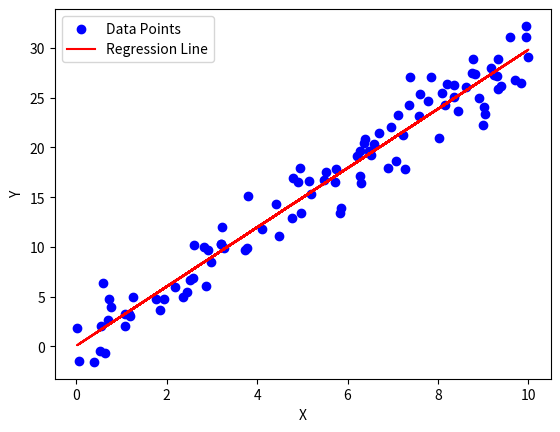

The script that saved this image:
# IMPLEMENTING Linear Regression from Scratch

# Objective: Implement a simple linear regression model from scratch using randomly generated data.

import numpy as np
import matplotlib.pyplot as pllt

#generating random data
# Independent variable
X = np.random.rand(100,1) *10 #
# Dependent variable
Y = 3*X + np.random.randn(100,1) *2

# LInear regression

X_b = np.c_[np.ones((100,1)),X] 
theta_best = np.linalg.inv(X_b.T.dot(X_b)).dot(X_b.T).dot(Y)

# pridict values
Y_pred = X_b.dot(theta_best)

# Plottting graph
pllt.scatter(X,Y,color="Blue",label="Data Points")
pllt.plot(X,Y_pred,color="Red",label="Regression Line")

pllt.xlabel("X")
pllt.ylabel("Y")
pllt.legend()
pllt.show